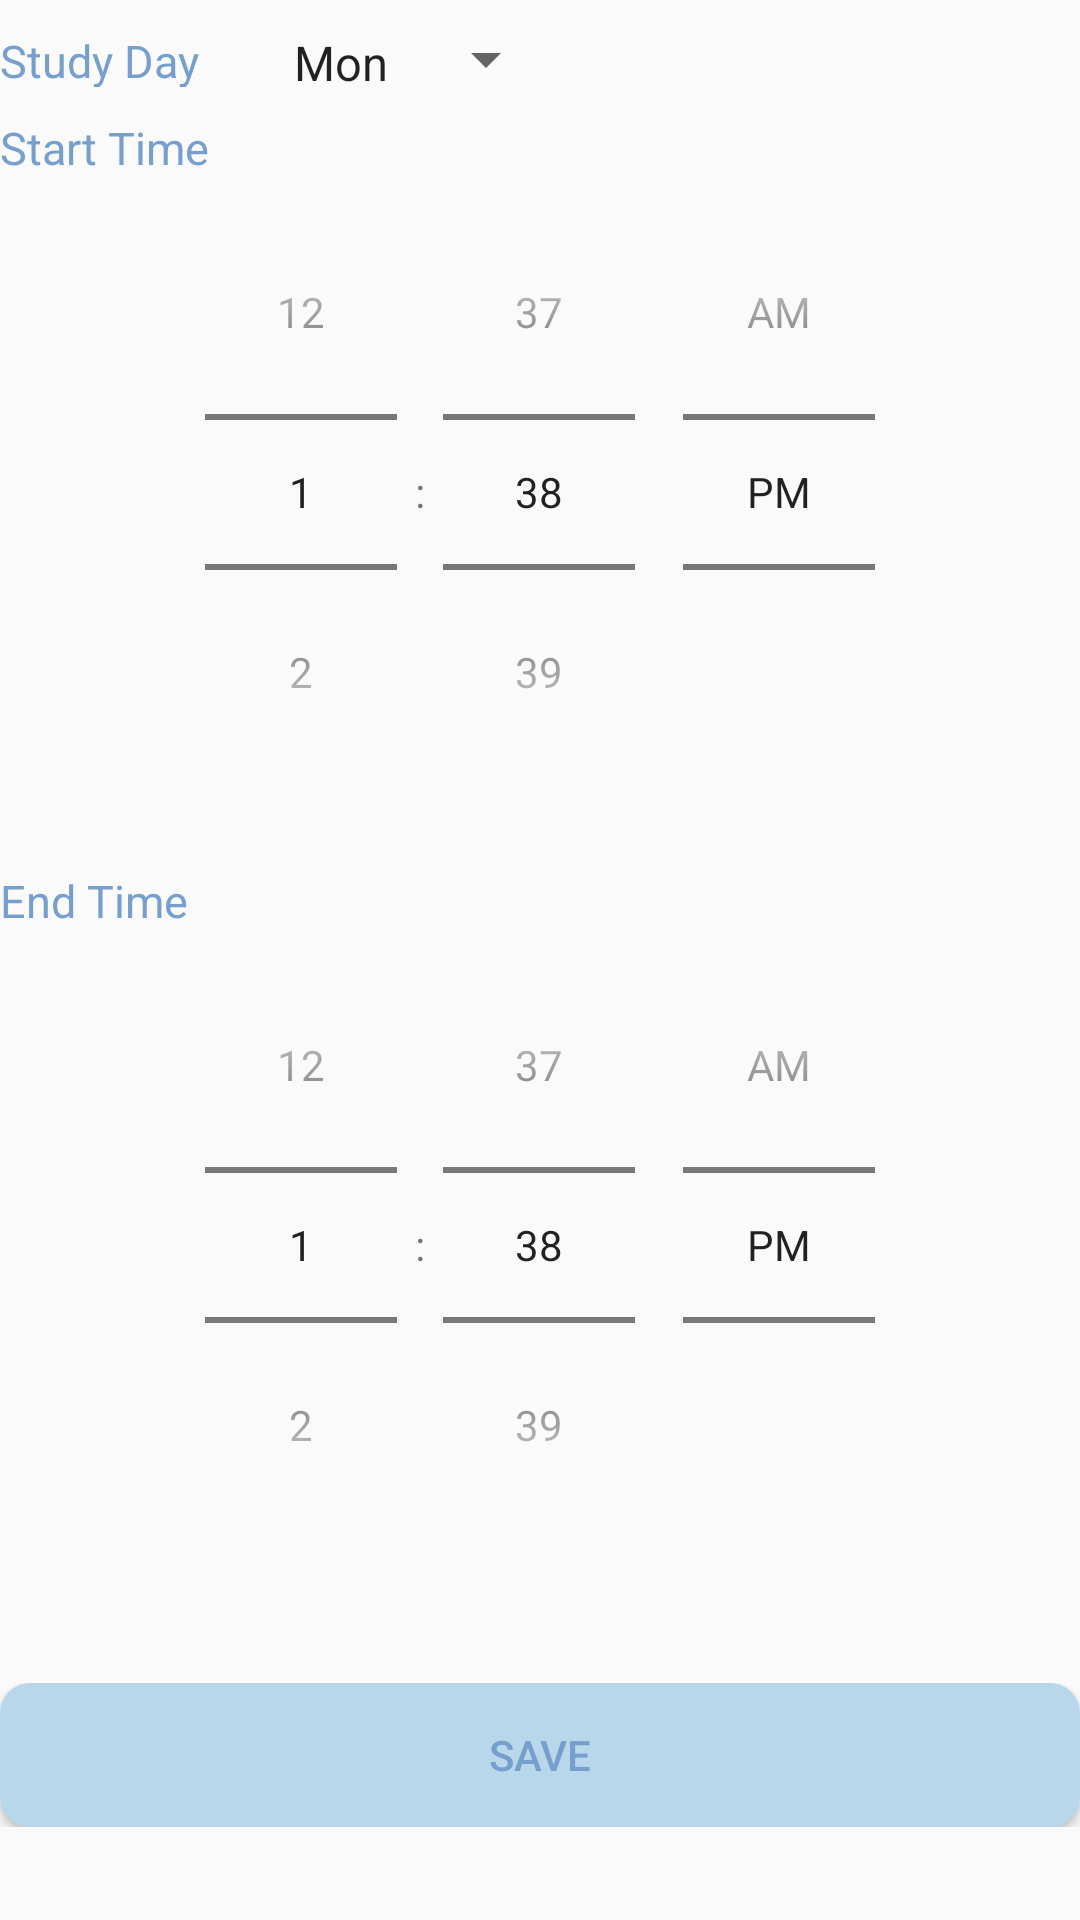

This screen was rendered from an Android layout file. Write that file and the resources it references.
<!-- AndroidManifest.xml: application theme AppTheme -->
<!-- res/layout/admin_set_study_time.xml -->
<?xml version="1.0" encoding="utf-8"?>
<LinearLayout
    xmlns:android="http://schemas.android.com/apk/res/android"
    android:layout_width="match_parent"
    android:layout_height="match_parent"
    android:layout_marginTop="10dp"
    android:layout_marginBottom="10dp"
    android:layout_marginLeft="20dp"
    android:layout_marginRight="20dp"
    android:orientation="vertical">

    <ScrollView
        android:layout_width="match_parent"
        android:layout_height="match_parent">
        <LinearLayout
            android:layout_width="match_parent"
            android:layout_height="match_parent"
            android:orientation="vertical">
            <LinearLayout
                android:id="@+id/container"
                android:layout_width="match_parent"
                android:layout_height="wrap_content"
                android:orientation="vertical">

                

                <include android:id="@+id/one_time_slot"
                    layout="@layout/study_timepicker"/>
            </LinearLayout>



            <LinearLayout
                android:layout_marginTop="30dp"
                android:layout_width="match_parent"
                android:layout_height="wrap_content"
                android:orientation="horizontal">
                <Button
                    android:id="@+id/delete_btn"
                    android:layout_width="0dp"
                    android:layout_height="wrap_content"
                    android:background="@drawable/btn_normal"
                    android:textColor="@color/blue_4"
                    android:layout_weight="1"
                    android:layout_marginRight="10dp"
                    android:visibility="gone"
                    android:text="Delete"/>
                <Button
                    android:id="@+id/break_up_btn"
                    android:layout_width="0dp"
                    android:layout_height="wrap_content"
                    android:background="@drawable/btn_normal"
                    android:textColor="@color/blue_4"
                    android:layout_weight="1"
                    android:layout_marginRight="10dp"
                    android:visibility="gone"
                    android:text="Break Up the Time"/>

                <Button
                    android:id="@+id/submit_btn"
                    android:layout_width="0dp"
                    android:layout_height="wrap_content"
                    android:layout_weight="1"
                    android:background="@drawable/btn_normal"
                    android:text="Save"
                    android:textColor="@color/blue_4" />

            </LinearLayout>
        </LinearLayout>
    </ScrollView>

</LinearLayout>
<!-- res/layout/study_timepicker.xml (included above) -->
<?xml version="1.0" encoding="utf-8"?>
<LinearLayout
    xmlns:android="http://schemas.android.com/apk/res/android"
    android:layout_width="match_parent"
    android:layout_height="match_parent"
    android:orientation="vertical">


    <TableLayout
        android:layout_width="match_parent"
        android:layout_height="wrap_content"
        android:stretchColumns="2">

        <TableRow
            android:layout_marginTop="10dp">
            <TextView
                android:layout_width="wrap_content"
                android:layout_height="match_parent"
                android:textSize="15sp"
                android:textColor="@color/blue_4"
                android:text="Study Day"/>

            <Spinner
                android:id="@+id/study_day_spinner"
                android:layout_width="wrap_content"
                android:layout_height="match_parent"
                android:layout_marginLeft="20dp"
                android:entries="@array/study_day"/>
            <TextView/>
        </TableRow>

        <TableRow
            android:layout_marginTop="10dp">
            <TextView
                android:layout_width="wrap_content"
                android:layout_height="match_parent"
                android:textSize="15sp"
                android:textColor="@color/blue_4"
                android:text="Start Time"/>

            <TextView
                android:id="@+id/start_text"
                android:layout_width="wrap_content"
                android:layout_height="match_parent"
                android:layout_marginLeft="20dp"
                android:textSize="15sp"
                android:text=""/>
            <TextView/>
        </TableRow>

        <TableRow>
            <TimePicker
                android:id="@+id/start_time_picker"
                android:layout_width="359dp"
                android:layout_height="wrap_content"
                android:layout_gravity="center_horizontal"
                android:layout_marginTop="10dp"
                android:layout_span="3"
                android:timePickerMode="spinner" />
        </TableRow>

        <TableRow
            android:layout_marginTop="10dp">
            <TextView
                android:layout_width="wrap_content"
                android:layout_height="match_parent"
                android:textSize="15sp"
                android:textColor="@color/blue_4"
                android:text="End Time"/>

            <TextView
                android:id="@+id/end_text"
                android:layout_width="wrap_content"
                android:layout_height="match_parent"
                android:layout_marginLeft="20dp"
                android:textSize="15sp"
                android:text=""/>

            <TextView/>
        </TableRow>

        <TableRow>
            <TimePicker
                android:id="@+id/end_time_picker"
                android:layout_width="359dp"
                android:layout_height="wrap_content"
                android:layout_gravity="center_horizontal"
                android:layout_marginTop="10dp"
                android:layout_span="3"
                android:timePickerMode="spinner" />
        </TableRow>
    </TableLayout>
</LinearLayout>
<!-- resources referenced by this layout -->
<resources>
  <string-array name="study_day">
          <item>Mon</item>
          <item>Tue</item>
          <item>Wed</item>
          <item>Thu</item>
          <item>Fri</item>
          <item>Sat</item>
          <item>Sun</item>
      </string-array>
  <color name="blue_4">#769fcd</color>
  <!-- drawable btn_normal (drawable) -->
  <?xml version="1.0" encoding="utf-8"?>
  <shape
      xmlns:android="http://schemas.android.com/apk/res/android"
      android:shape="rectangle">
  
      
      <corners android:radius="10dp"/>
  
  
      
      <solid android:color="@color/blue_3"/>
  
  </shape>
  <style name="AppTheme" parent="Theme.AppCompat.Light.DarkActionBar">
          
          <item name="colorPrimary">@color/blue_4</item>
          <item name="colorPrimaryDark">@color/blue_2</item>
          <item name="colorAccent">@color/blue_3</item>
      </style>
  <color name="blue_3">#b9d7ea</color>
  <color name="blue_2">#d6e6f2</color>
</resources>
